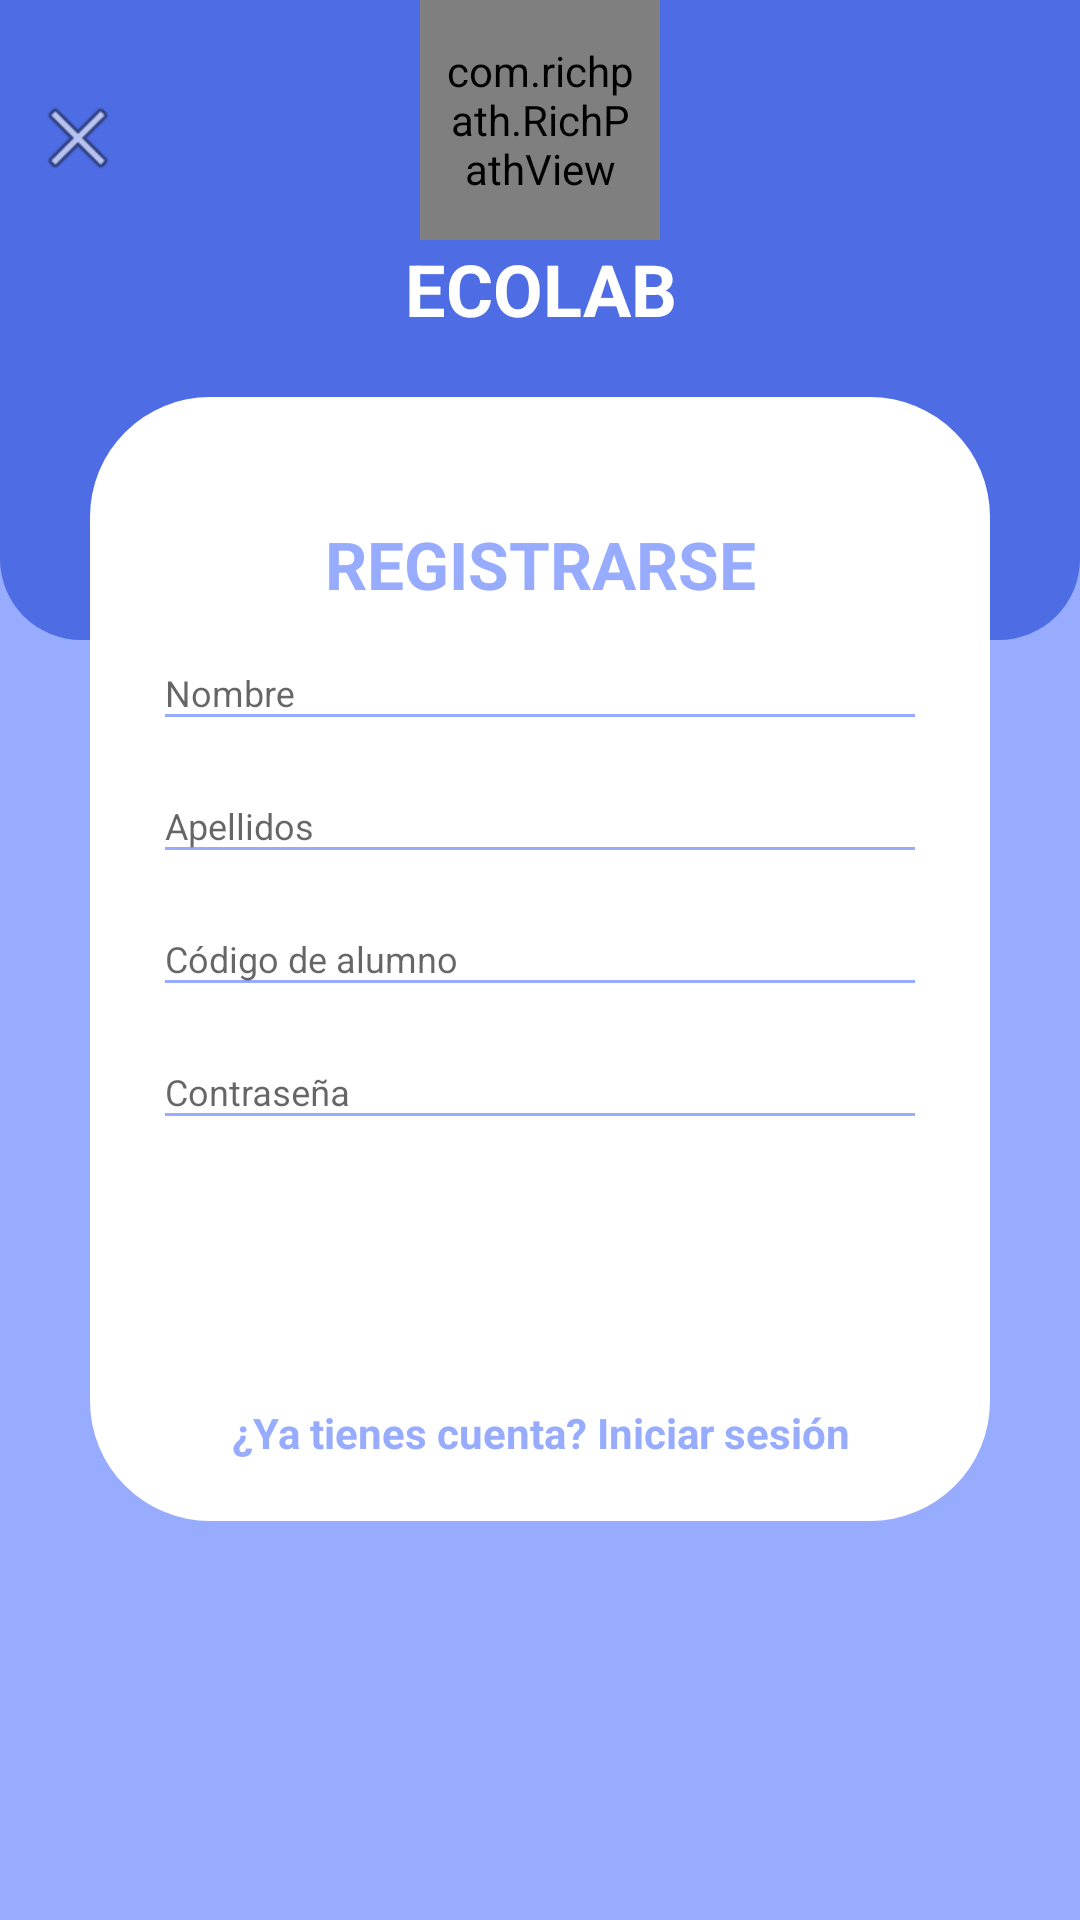

Android layout source for this screen:
<!-- AndroidManifest.xml: application theme AppTheme -->
<!-- res/layout/activity_register.xml -->
<?xml version="1.0" encoding="utf-8"?>
<RelativeLayout xmlns:android="http://schemas.android.com/apk/res/android"
    xmlns:tools="http://schemas.android.com/tools"
    android:layout_width="match_parent"
    android:layout_height="match_parent"
    xmlns:app="http://schemas.android.com/apk/res-auto"
    tools:context=".Register">

    <LinearLayout
        android:layout_width="match_parent"
        android:layout_height="match_parent"
        android:layout_alignParentTop="true"
        android:orientation="vertical"
        android:background="@color/colorAccent"
        android:weightSum="12">

        <LinearLayout
            android:layout_height="0dp"
            android:layout_width="match_parent"
            android:background="@drawable/login_shape_bk"
            android:orientation="vertical"
            android:layout_weight="4">

            <ImageView
                android:layout_width="match_parent"
                android:layout_height="wrap_content"
                android:background="@drawable/ic_login_bk"
                android:contentDescription="login background"
                tools:ignore="HardcodedText" />

        </LinearLayout>

    </LinearLayout>

    <LinearLayout
        android:layout_width="match_parent"
        android:layout_height="match_parent"
        android:layout_alignParentTop="true"
        android:orientation="vertical"
        android:layout_marginRight="30dp"
        android:layout_marginLeft="30dp">

        <com.richpath.RichPathView
            android:id="@+id/ic_command"
            android:layout_width="80dp"
            android:layout_height="80dp"
            android:layout_gravity="center"
            android:padding="8dp"
            app:vector="@drawable/ic_command" />
        <TextView
            android:layout_height="wrap_content"
            android:layout_width="wrap_content"
            android:textSize="24sp"
            android:textAlignment="center"
            android:textColor="@color/whiteTextColor"
            android:textStyle="bold"
            android:layout_gravity="center"
            android:text="@string/ecolab"/>

        <include
            layout="@layout/card_register"/>

    </LinearLayout>

    <ImageView
        android:id="@+id/ivCancel"
        android:layout_width="wrap_content"
        android:layout_height="wrap_content"
        android:layout_alignParentStart="true"
        android:layout_alignParentTop="true"
        android:layout_marginTop="30dp"
        android:layout_marginStart="10dp"
        android:src="@android:drawable/ic_menu_close_clear_cancel"
        android:contentDescription="@string/todo" />

</RelativeLayout>
<!-- res/layout/card_register.xml (included above) -->
<?xml version="1.0" encoding="utf-8"?>
<LinearLayout
    xmlns:android="http://schemas.android.com/apk/res/android"
    xmlns:tools="http://schemas.android.com/tools"
    style="@style/loginCard"
    android:layout_gravity="center"
    android:layout_marginTop="@dimen/loginViewsMargin"
    android:layout_marginBottom="@dimen/loginViewsMargin"
    android:background="@drawable/rounded_corner_dialog">

    <LinearLayout
        style="@style/linearParent"
        android:layout_gravity="center"
        android:padding="@dimen/loginViewsMargin">

        <TextView
            style="@style/headerTextPrimary"
            android:text="@string/registrarse"
            android:textAllCaps="true"
            android:layout_marginTop="@dimen/loginViewsMargin"/>

        <com.google.android.material.textfield.TextInputLayout
            android:id="@+id/textInputNombre"
            style="@style/parent">
            <EditText
                android:id="@+id/editTextNombre"
                style="@style/modifiedEditText"
                android:inputType="text"
                android:maxLines="1"
                android:hint="@string/nombre"
                tools:ignore="TextFields" />
        </com.google.android.material.textfield.TextInputLayout>

        <com.google.android.material.textfield.TextInputLayout
            android:id="@+id/textInputApellidos"
            style="@style/parent">
            <EditText
                android:id="@+id/editTextApellidos"
                style="@style/modifiedEditText"
                android:inputType="text"
                android:maxLines="1"
                android:hint="@string/apellidos"
                tools:ignore="TextFields" />
        </com.google.android.material.textfield.TextInputLayout>

        <com.google.android.material.textfield.TextInputLayout
            android:id="@+id/textInputCodigo"
            style="@style/parent">
            <EditText
                android:id="@+id/editTextCodigo"
                style="@style/modifiedEditText"
                android:inputType="number"
                android:maxLines="1"
                android:maxLength="9"
                android:minEms="9"
                android:hint="@string/c_digo_de_alumno"
                android:importantForAutofill="no" />
        </com.google.android.material.textfield.TextInputLayout>

        <com.google.android.material.textfield.TextInputLayout
            android:id="@+id/textInputPassword"
            style="@style/parent">
            <EditText
                android:id="@+id/editTextPassword"
                style="@style/modifiedEditText"
                android:hint="@string/contrase_a"
                android:maxLines="1"
                android:inputType="textPassword"/>
        </com.google.android.material.textfield.TextInputLayout>

        <Button
            android:id="@+id/btLogin"
            android:text="@string/registrarse"
            android:layout_gravity="center"
            android:layout_marginTop="@dimen/loginViewsMargin"
            style="@style/modifiedButton"/>

        <TextView
            style="@style/parent"
            android:textAlignment="center"
            android:textStyle="bold"
            android:textColor="@color/colorAccent"
            android:text="@string/ya_tienes_cuenta_iniciar_sesi_n"
            android:layout_marginTop="@dimen/loginViewsMargin"/>


    </LinearLayout>
</LinearLayout>
<!-- resources referenced by this layout -->
<resources>
  <color name="colorAccent">#98acff</color>
  <color name="whiteTextColor">#ffff</color>
  <dimen name="loginViewsMargin">20dp</dimen>
  <!-- drawable rounded_corner_dialog (drawable-v24) -->
  <?xml version="1.0" encoding="utf-8"?>
  <shape xmlns:android="http://schemas.android.com/apk/res/android">
      <solid android:color="@android:color/white" />
  
      <padding
          android:left="1dp"
          android:right="1dp"
          android:top="1dp" />
  
      <corners android:radius="40dp" />
  </shape>
  <string name="apellidos">Apellidos</string>
  <string name="c_digo_de_alumno">Código de alumno</string>
  <string name="contrase_a">Contraseña</string>
  <string name="ecolab">ECOLAB</string>
  <string name="nombre">Nombre</string>
  <string name="registrarse">Registrarse</string>
  <string name="todo">TODO</string>
  <string name="ya_tienes_cuenta_iniciar_sesi_n">¿Ya tienes cuenta? Iniciar sesión</string>
  <style name="headerTextPrimary" parent="headerText">
          <item name="android:textColor">@color/colorAccent</item>
      </style>
  <style name="linearParent" parent="parent">
          <item name="android:orientation">vertical</item>
      </style>
  <style name="loginCard" parent="parent" />
  <style name="modifiedButton" parent="parent">
          <item name="android:textSize">16sp</item>
          <item name="android:layout_gravity">center</item>
          <item name="fontFamily">@font/roboto</item>
          <item name="android:textColor">@color/whiteTextColor</item>
          <item name="android:background">@drawable/button_states</item>
      </style>
  <style name="modifiedEditText" parent="parent">
          <item name="android:textSize">12sp</item>
          <item name="font">@font/roboto</item>
          <item name="fontFamily">@font/roboto</item>
          <item name="android:backgroundTint" tools:targetApi="lollipop">@color/colorAccent</item>
      </style>
  <style name="parent">
          <item name="android:layout_width">match_parent</item>
          <item name="android:layout_height">wrap_content</item>
      </style>
  <style name="AppTheme" parent="Theme.AppCompat.Light.DarkActionBar">
          
          <item name="colorPrimary">@color/colorPrimary</item>
          <item name="colorPrimaryDark">@color/colorPrimaryDark</item>
          <item name="colorAccent">@color/colorAccent</item>
      </style>
  <color name="colorPrimaryDark">#4e6ce4</color>
  <style name="headerText" parent="parent">
          <item name="android:textSize">22sp</item>
          <item name="android:textAlignment">center</item>
          <item name="fontFamily">@font/roboto</item>
          <item name="android:textColor">@color/whiteTextColor</item>
          <item name="android:textStyle">bold</item>
      </style>
  <color name="colorPrimary">#627de8</color>
  <!-- drawable bg_button_selected (drawable) -->
  <?xml version="1.0" encoding="utf-8"?>
  <shape
      xmlns:android="http://schemas.android.com/apk/res/android"
      android:shape="rectangle" >
      <corners android:radius="10dp" />
      <gradient
          android:centerColor="@color/colorAccent"
          android:endColor="@color/colorAccent"
          android:startColor="@color/colorAccent" />
  </shape>
  <!-- drawable bg_button_unselected (drawable) -->
  <?xml version="1.0" encoding="utf-8"?>
  <shape xmlns:android="http://schemas.android.com/apk/res/android"
      android:shape="rectangle" >
  
      <corners android:radius="10dp" />
  
      <gradient
          android:centerColor="@color/colorAccent"
          android:endColor="@color/colorAccent"
          android:startColor="@color/colorAccent" />
  
  </shape>
</resources>
